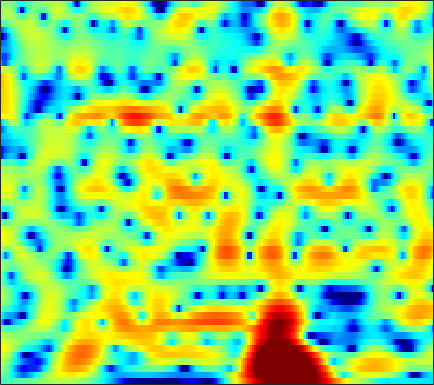

Values plotted in this chart, from the file beside it:
-3.0712, -2.7882, -2.4805, -2.2437, -2.104, -1.9551, -1.8374, -1.7549, -1.6553, -1.5481, -1.4212, -1.3107, -1.1398, -0.93786, -0.76741, -0.52065, -0.25636, -0.047656, 0.23833, 0.52506, 0.79816, 0.98781, 1.2221, 1.4347
-0.197, -0.7062, -1.497, -2.426, -3.224, -4.437, -5.819, -6.95, -8.488, -9.818, -10.5, -10.38, -9.502, -8.187, -7.128, -5.74, -4.433, -3.514, -2.365, -1.291, -0.2923, 0.4061, 1.273, 2.066
1.722, 0.908, -0.3427, -1.81, -3.07, -4.997, -7.2, -9.013, -11.47, -13.47, -14.35, -14.23, -13.71, -13.28, -13.11, -12.99, -12.65, -11.94, -10.22, -7.935, -5.556, -3.858, -1.78, 0.06717
2.66, 1.975, 0.9099, -0.3139, -1.324, -2.755, -4.269, -5.42, -6.954, -8.441, -9.806, -10.66, -11.6, -12.38, -12.87, -13.46, -13.95, -14.06, -13.43, -11.54, -8.908, -6.842, -4.227, -1.897
3.835, 3.317, 2.436, 1.339, 0.3715, -1.13, -2.92, -4.507, -7.079, -10.39, -14.96, -20.12, -25.27, -18.49, -15.26, -12.56, -10.74, -9.67, -8.45, -7.286, -6.071, -5.087, -3.656, -2.14
4.897, 4.585, 4.035, 3.347, 2.741, 1.833, 0.8379, 0.0506, -1.02, -2.088, -3.081, -3.72, -4.388, -4.871, -5.163, -5.572, -6.04, -6.511, -7.397, -8.648, -10.4, -11.93, -12.92, -10.66
3.603, 3.435, 3.147, 2.793, 2.49, 2.057, 1.608, 1.269, 0.8076, 0.3443, -0.1222, -0.4627, -0.9091, -1.383, -1.755, -2.29, -2.888, -3.411, -4.225, -5.156, -6.125, -6.701, -6.956, -6.384
1.425, 1.249, 1.021, 0.8154, 0.6823, 0.5295, 0.4043, 0.34, 0.2755, 0.2369, 0.217, 0.2038, 0.1757, 0.1194, 0.06591, -0.03147, -0.1815, -0.3155, -0.5263, -0.749, -0.9749, -1.111, -1.237, -1.292
-1.299, -1.883, -2.512, -2.839, -2.852, -2.621, -2.236, -1.903, -1.412, -0.8885, -0.3433, 0.05633, 0.5851, 1.093, 1.451, 1.867, 2.183, 2.367, 2.513, 2.547, 2.431, 2.241, 1.835, 1.24
-6.736, -10.05, -16.89, -18.11, -13.48, -9.859, -7.912, -7.068, -6.378, -5.826, -5.013, -4.117, -2.639, -1.033, 0.1013, 1.433, 2.513, 3.168, 3.81, 4.206, 4.361, 4.31, 4.004, 3.426
-4.335, -5.608, -7.094, -7.89, -8.108, -8.402, -9.079, -10.09, -12.6, -18.06, -25.88, -16.41, -9.779, -5.713, -3.5, -1.219, 0.5484, 1.614, 2.701, 3.456, 3.93, 4.114, 4.139, 3.935
-0.8667, -1.383, -2.166, -2.991, -3.603, -4.469, -5.38, -6.083, -6.907, -7.438, -7.437, -7.088, -6.042, -4.584, -3.381, -1.82, -0.3608, 0.6119, 1.718, 2.593, 3.225, 3.545, 3.75, 3.7
1.191, 0.7753, 0.07891, -0.7992, -1.539, -2.602, -3.784, -4.764, -6.136, -7.524, -8.663, -9.027, -8.473, -6.883, -5.418, -3.419, -1.585, -0.408, 0.9089, 1.973, 2.757, 3.164, 3.484, 3.552
2.074, 1.527, 0.7033, -0.2426, -1.044, -2.225, -3.6, -4.81, -6.822, -9.534, -13.44, -17.25, -16.26, -10.63, -7.555, -4.518, -2.248, -0.8931, 0.538, 1.622, 2.399, 2.8, 3.125, 3.236
1.695, 0.8747, -0.2169, -1.263, -2.004, -2.879, -3.604, -4.053, -4.555, -4.92, -5.089, -5.005, -4.472, -3.567, -2.742, -1.57, -0.4528, 0.2817, 1.151, 1.808, 2.262, 2.476, 2.596, 2.541
0.8946, -0.6217, -2.915, -5.252, -6.648, -7.295, -6.515, -5.542, -4.236, -3.098, -2.129, -1.461, -0.6398, 0.1007, 0.6173, 1.267, 1.831, 2.18, 2.522, 2.71, 2.747, 2.671, 2.425, 2.011
1.206, -0.6876, -3.85, -7.939, -11.41, -12.03, -8.191, -5.765, -3.353, -1.609, -0.2786, 0.5198, 1.362, 2.026, 2.433, 2.839, 3.104, 3.228, 3.232, 3.094, 2.787, 2.432, 1.784, 0.9193
2.301, 1.203, -0.1707, -1.283, -1.826, -2.057, -1.797, -1.364, -0.6363, 0.115, 0.8148, 1.262, 1.733, 2.088, 2.285, 2.419, 2.425, 2.357, 2.169, 1.854, 1.375, 0.8884, 0.05002, -1.03
2.019, 0.9472, -0.1277, -0.6694, -0.6854, -0.3818, 0.09804, 0.5054, 1.02, 1.464, 1.781, 1.926, 2.024, 1.998, 1.892, 1.692, 1.448, 1.228, 0.9511, 0.628, 0.2535, -0.08879, -0.6955, -1.52
-0.2863, -4.182, -9.858, -6.73, -3.401, -0.529, 1.269, 2.157, 2.902, 3.271, 3.308, 3.166, 2.779, 2.151, 1.544, 0.6614, -0.186, -0.7255, -1.125, -1.101, -0.7385, -0.4129, -0.1036, -0.07509
3.028, 1.441, 0.02804, -0.02627, 0.5999, 1.586, 2.348, 2.683, 2.808, 2.578, 2.045, 1.461, 0.372, -1.041, -2.342, -4.711, -8.11, -11.89, -16.52, -10.99, -6.278, -4.005, -1.91, -0.5447
4.854, 4.252, 3.594, 3.081, 2.75, 2.354, 1.892, 1.437, 0.6495, -0.408, -1.723, -2.902, -4.627, -6.239, -7.413, -8.791, -9.871, -10.38, -10.21, -8.824, -6.564, -4.938, -3.127, -1.684
4.895, 4.514, 4, 3.458, 3.029, 2.389, 1.605, 0.8894, -0.3258, -1.937, -4.124, -6.299, -10.2, -16.26, -19.41, -14.68, -10.84, -8.86, -6.869, -5.199, -3.782, -2.842, -1.722, -0.8299
3.566, 3.267, 2.86, 2.532, 2.311, 1.972, 1.549, 1.123, 0.3381, -0.7354, -2.154, -3.453, -5.407, -7.052, -7.645, -7.002, -5.523, -4.41, -3.114, -1.99, -1.149, -0.6461, -0.1198, 0.2478
-0.4262, -1.023, -1.365, -1.025, -0.5156, 0.2007, 0.8097, 1.092, 1.27, 1.23, 1.009, 0.7659, 0.4471, 0.1472, 0.03097, 0.06963, 0.1875, 0.3789, 0.6143, 0.7768, 0.8166, 0.7799, 0.5652, 0.246
-7.762, -13.25, -19.74, -9.086, -5.346, -2.243, -0.2887, 0.7145, 1.646, 2.224, 2.568, 2.723, 2.837, 2.859, 2.863, 2.813, 2.702, 2.575, 2.331, 1.917, 1.366, 0.8133, -0.1507, -1.373
-3.33, -3.994, -4.088, -3.2, -2.199, -0.8447, 0.2862, 0.972, 1.658, 2.141, 2.477, 2.662, 2.825, 2.971, 3.014, 2.983, 2.885, 2.68, 2.257, 1.658, 0.7822, -0.07423, -1.482, -3.368
0.5139, 0.5769, 0.7402, 0.9095, 1.046, 1.208, 1.259, 1.224, 1.092, 0.9438, 0.8704, 0.9112, 1.123, 1.449, 1.698, 1.987, 2.095, 2.054, 1.765, 1.209, 0.3525, -0.4827, -1.834, -3.456
2.762, 3.067, 3.259, 3.233, 3.081, 2.627, 1.857, 1.006, -0.5064, -2.4, -4.154, -4.618, -3.479, -1.637, -0.3959, 0.9241, 1.651, 1.939, 1.946, 1.508, 0.7561, -0.06153, -1.446, -3.121
3.325, 3.817, 4.127, 4.126, 3.903, 3.273, 2.225, 1.092, -1.047, -4.279, -8.81, -10.63, -6.853, -3.146, -1.197, 0.5274, 1.519, 1.865, 1.894, 1.492, 0.6687, -0.2174, -1.798, -3.812
2.456, 2.838, 3.151, 3.201, 3.063, 2.693, 2.1, 1.559, 0.7251, -0.09256, -0.6905, -0.867, -0.6345, -0.12, 0.3614, 0.8202, 1.139, 1.16, 0.8972, 0.3175, -0.6806, -1.623, -3.204, -5.037
2.071, 2.201, 2.284, 2.253, 2.175, 1.99, 1.738, 1.514, 1.237, 1.027, 0.909, 0.9051, 0.9855, 1.181, 1.311, 1.456, 1.428, 1.294, 0.8902, 0.1427, -0.9269, -2.025, -3.858, -6.272
1.306, 1.242, 1.14, 1.026, 0.9426, 0.7693, 0.563, 0.3814, 0.1907, 0.1159, 0.2245, 0.4404, 0.817, 1.308, 1.631, 2.07, 2.277, 2.316, 2.138, 1.643, 0.8529, -0.05044, -1.607, -3.752
-2.5, -2.549, -2.416, -2.236, -2.234, -2.421, -2.906, -3.442, -4.292, -4.938, -4.794, -4.047, -2.502, -0.8842, 0.1978, 1.379, 2.273, 2.735, 3.082, 3.159, 2.948, 2.639, 2.03, 1.28
-14, -12.01, -9.329, -7.613, -6.952, -6.754, -7.397, -8.517, -11.37, -17.88, -26.64, -14.45, -8.134, -4.462, -2.476, -0.532, 0.9111, 1.714, 2.497, 3.01, 3.273, 3.372, 3.349, 3.231
-14.61, -13.19, -11.05, -9.44, -8.617, -8.025, -7.916, -8.117, -8.524, -8.801, -8.412, -7.524, -5.792, -3.993, -2.698, -1.208, 0.02729, 0.7903, 1.629, 2.255, 2.73, 2.971, 3.199, 3.315
-8.678, -8.645, -8.218, -7.709, -7.265, -6.773, -6.354, -6.093, -5.77, -5.363, -4.83, -4.335, -3.527, -2.622, -1.918, -1.015, -0.1572, 0.4313, 1.123, 1.702, 2.183, 2.456, 2.745, 2.94
-7.425, -7.349, -6.946, -6.313, -5.821, -5.196, -4.689, -4.354, -4.005, -3.69, -3.336, -3.028, -2.584, -2.011, -1.573, -0.8816, -0.2219, 0.2738, 0.8638, 1.398, 1.814, 2.094, 2.359, 2.554
-10.89, -9.652, -7.241, -5.143, -4.07, -3.043, -2.493, -2.326, -2.324, -2.52, -2.763, -2.856, -2.753, -2.37, -1.915, -1.17, -0.3839, 0.1714, 0.8537, 1.415, 1.833, 2.065, 2.246, 2.3
-6.947, -5.375, -2.301, -0.1467, 0.7859, 1.418, 1.4, 0.9544, -0.1196, -1.833, -4.086, -5.833, -6.756, -5.644, -4.113, -2.478, -0.999, -0.152, 0.8275, 1.569, 2.099, 2.265, 2.269, 1.909
4.565, 4.568, 4.665, 4.755, 4.736, 4.332, 3.5, 2.507, 0.553, -2.223, -6.337, -10.47, -13.94, -10.85, -8.479, -6.747, -5.596, -4.867, -3.859, -2.774, -1.731, -1.302, -1.078, -1.536
6.227, 6.098, 5.799, 5.346, 4.9, 4.097, 3.002, 1.994, 0.336, -1.603, -3.699, -5.317, -7.198, -9.01, -10.62, -13.02, -17.13, -19.3, -16.14, -12.01, -9.201, -7.656, -6.451, -5.841
6.51, 6.312, 5.933, 5.381, 4.822, 3.947, 2.873, 1.943, 0.566, -0.9988, -2.683, -4.058, -6.037, -8.153, -9.998, -12.75, -15.4, -16.54, -15.95, -14.05, -12.22, -10.96, -9.606, -8.489
6.651, 6.407, 5.944, 5.323, 4.755, 3.857, 2.822, 1.957, 0.7046, -0.6572, -2.124, -3.264, -4.899, -6.627, -7.857, -9.582, -11.26, -12.29, -13.46, -14.07, -14.19, -13.73, -12.52, -11.04
6.878, 6.57, 5.997, 5.272, 4.646, 3.674, 2.586, 1.702, 0.4634, -0.8027, -2.065, -2.994, -4.23, -5.5, -6.542, -8.075, -9.858, -11.56, -14.49, -19.12, -26.41, -24.33, -17.44, -13.42
7.145, 6.723, 6.032, 5.191, 4.446, 3.307, 1.985, 0.8846, -0.6681, -2.162, -3.397, -4.045, -4.559, -4.89, -5.196, -5.83, -6.756, -7.725, -9.378, -11.24, -12.62, -12.67, -11.56, -10.15
6.942, 6.397, 5.647, 4.803, 4.072, 2.886, 1.313, -0.2105, -2.962, -6.772, -10.85, -10.61, -7.227, -4.637, -3.366, -2.385, -2.051, -2.064, -2.356, -2.831, -3.361, -3.78, -4.38, -5.18
3.407, 2.669, 2.03, 1.732, 1.587, 1.258, 0.5597, -0.3056, -1.996, -4.274, -6.099, -5.837, -3.67, -1.445, -0.1106, 1.135, 1.884, 2.182, 2.299, 2.137, 1.73, 1.26, 0.3271, -1.041
-7.793, -11.2, -11.38, -7.691, -5.487, -3.582, -2.456, -1.971, -1.601, -1.389, -1.112, -0.7798, -0.1137, 0.6471, 1.219, 1.869, 2.357, 2.591, 2.733, 2.681, 2.435, 2.143, 1.589, 0.9081
-10.33, -12, -11.97, -9.795, -7.986, -5.934, -4.343, -3.395, -2.374, -1.534, -0.8222, -0.3304, 0.2753, 0.8379, 1.192, 1.615, 1.933, 2.093, 2.201, 2.19, 2.066, 1.902, 1.643, 1.345
-8.494, -8.638, -8.373, -7.567, -6.772, -5.52, -4.273, -3.389, -2.326, -1.393, -0.5828, -0.04982, 0.5514, 1.054, 1.367, 1.695, 1.922, 2.03, 2.088, 2.055, 1.945, 1.816, 1.601, 1.35
-10.6, -10.28, -9.228, -7.782, -6.615, -5.097, -3.691, -2.741, -1.61, -0.6494, 0.1671, 0.6732, 1.241, 1.674, 1.936, 2.169, 2.301, 2.338, 2.309, 2.197, 2.008, 1.827, 1.506, 1.126
-23.32, -18.32, -12.33, -8.542, -6.455, -4.299, -2.603, -1.555, -0.4033, 0.5299, 1.264, 1.707, 2.168, 2.487, 2.632, 2.728, 2.717, 2.647, 2.488, 2.265, 1.972, 1.701, 1.258, 0.6885
-10.74, -9.737, -7.505, -5.193, -3.664, -2.007, -0.6922, 0.1112, 0.978, 1.662, 2.181, 2.493, 2.769, 2.907, 2.892, 2.757, 2.48, 2.206, 1.805, 1.431, 1.13, 0.9188, 0.6299, 0.163
-3.167, -2.542, -1.603, -0.7186, -0.1083, 0.5433, 1.008, 1.244, 1.486, 1.685, 1.93, 2.109, 2.312, 2.36, 2.257, 1.806, 0.976, 0.1137, -1.212, -2.275, -2.4, -1.869, -0.9513, -0.2787
0.1924, 0.8107, 1.382, 1.695, 1.7, 1.451, 0.8264, 0.1262, -0.981, -1.843, -1.826, -1.254, -0.2037, 0.5761, 0.8245, 0.521, -0.6318, -2.267, -6.151, -15.69, -14.32, -6.989, -2.497, -0.07124
0.6432, 1.138, 1.493, 1.503, 1.225, 0.3893, -1.148, -2.968, -7.021, -16.39, -16.44, -8.697, -4.172, -1.808, -0.8649, -0.298, -0.4002, -0.8073, -1.583, -2.121, -1.853, -1.086, 0.187, 1.361
-0.6477, -0.1826, 0.2394, 0.3427, 0.2274, -0.2708, -1.133, -1.99, -3.276, -4.262, -4.355, -3.829, -2.741, -1.734, -1.139, -0.5719, -0.2329, -0.07344, 0.08245, 0.2806, 0.5787, 0.8784, 1.324, 1.739
